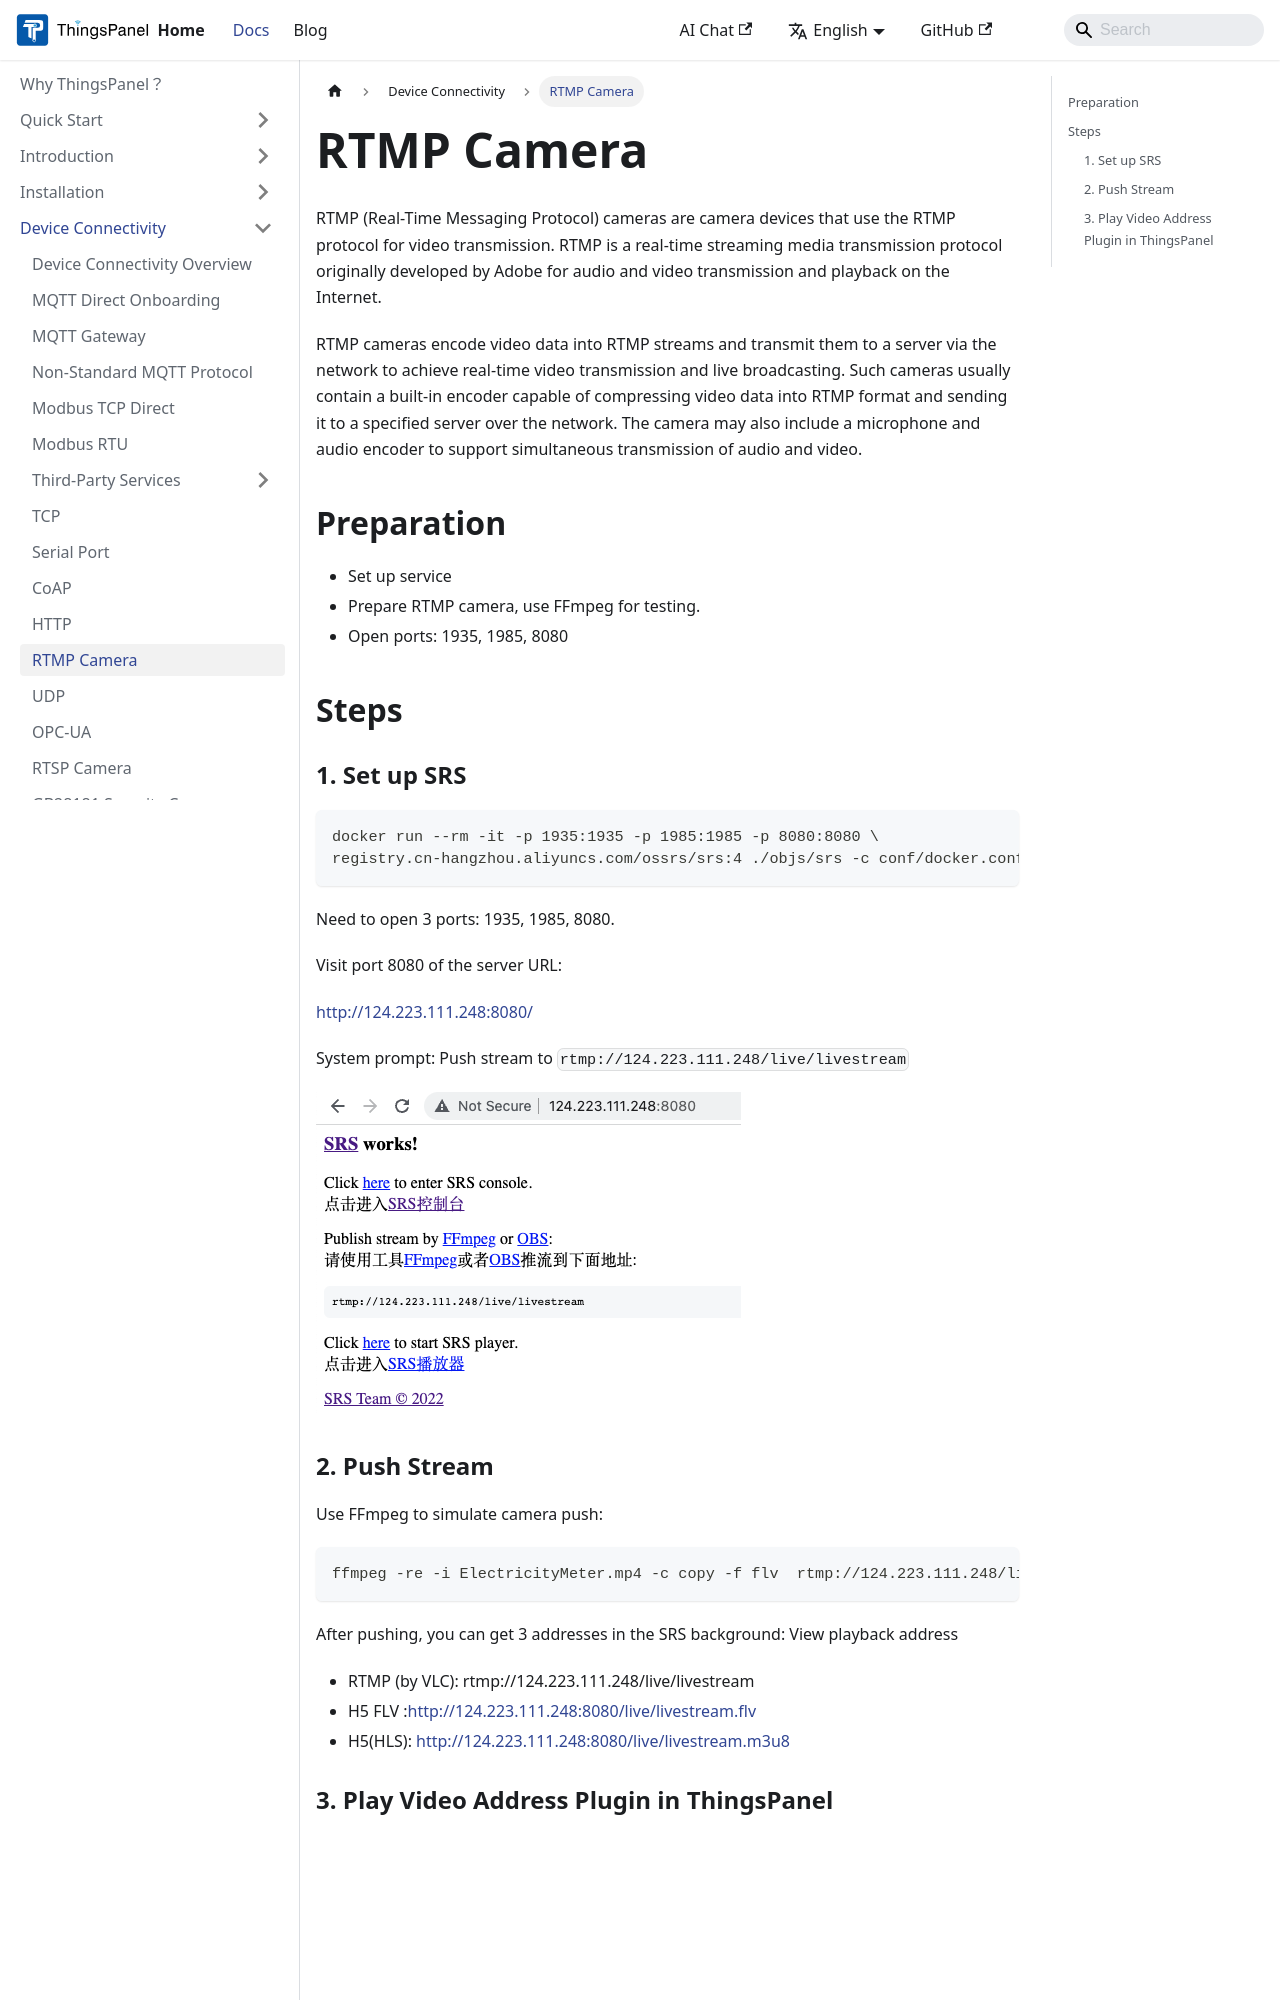

repository: ThingsPanel/thingspanel.github.io · page: docs/device-connectivity/rtmp.html · generator: docusaurus

---
sidebar_position: 6
---

# RTMP Camera
RTMP (Real-Time Messaging Protocol) cameras are camera devices that use the RTMP protocol for video transmission. RTMP is a real-time streaming media transmission protocol originally developed by Adobe for audio and video transmission and playback on the Internet.

RTMP cameras encode video data into RTMP streams and transmit them to a server via the network to achieve real-time video transmission and live broadcasting. Such cameras usually contain a built-in encoder capable of compressing video data into RTMP format and sending it to a specified server over the network. The camera may also include a microphone and audio encoder to support simultaneous transmission of audio and video.

## Preparation
- Set up service
- Prepare RTMP camera, use FFmpeg for testing.
- Open ports: 1935, 1985, 8080

## Steps

### 1. Set up SRS

```bash
docker run --rm -it -p 1935:1935 -p 1985:1985 -p 8080:8080 \
registry.cn-hangzhou.aliyuncs.com/ossrs/srs:4 ./objs/srs -c conf/docker.conf
```
Need to open 3 ports: 1935, 1985, 8080.

Visit port 8080 of the server URL:

http://124.223.111.248:8080/

System prompt: Push stream to `rtmp://124.223.111.248/live/livestream`

![SRS Interface](./image/srs.png)
